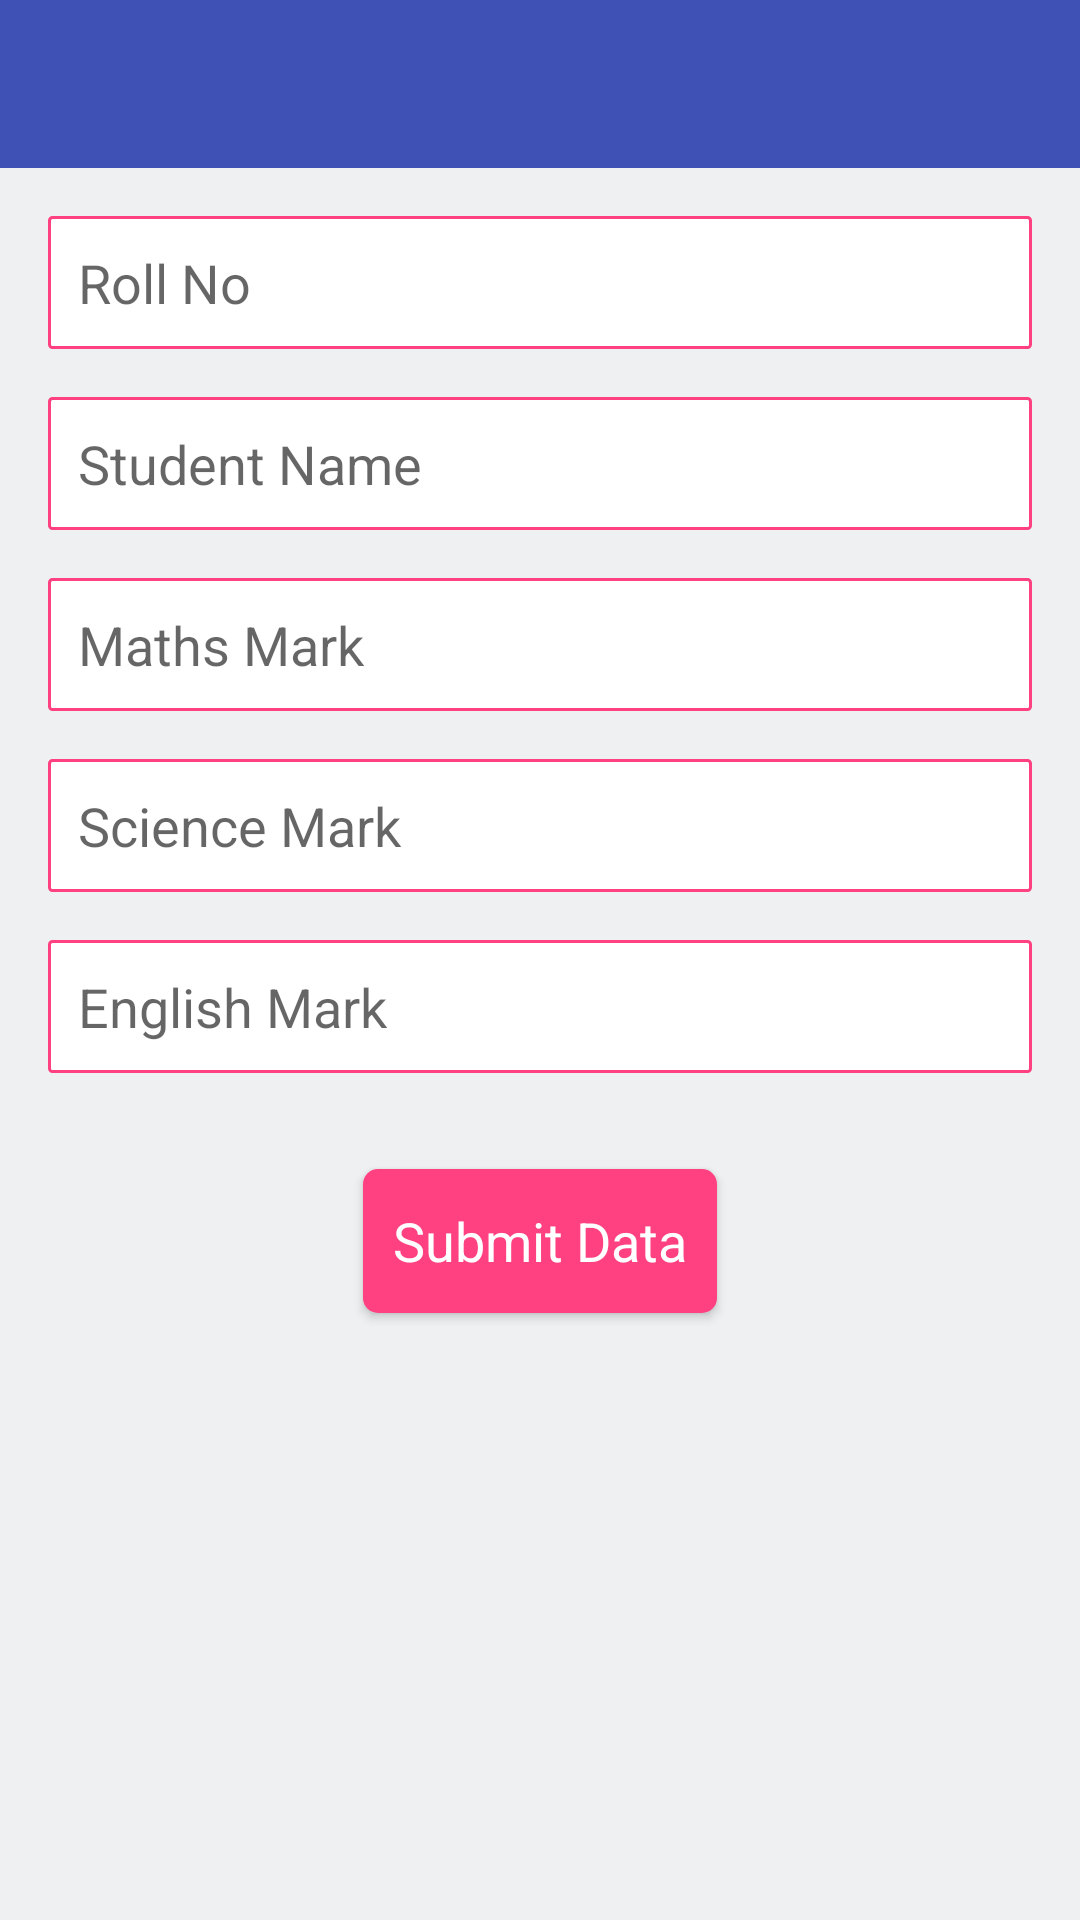

Android layout source for this screen:
<!-- AndroidManifest.xml: application theme AppMatrialTheme -->
<!-- res/layout/activity_data_insert.xml -->
<?xml version="1.0" encoding="utf-8"?>
<LinearLayout xmlns:android="http://schemas.android.com/apk/res/android"
    xmlns:app="http://schemas.android.com/apk/res-auto"
    xmlns:tools="http://schemas.android.com/tools"
    android:layout_width="match_parent"
    android:layout_height="match_parent"
    android:orientation="vertical"
    tools:context="com.neeraj.studentinfo.activity.DataInsertActivity"
    android:background="@color/colorBackground"
    >

    <include layout="@layout/toolbar" />

    <ScrollView
        android:layout_width="match_parent"
        android:layout_height="match_parent"
        android:layout_margin="@dimen/margin"
       >

        <LinearLayout
            android:layout_width="match_parent"
            android:layout_height="wrap_content"
            android:orientation="vertical"
            >


            <EditText
                android:id="@+id/et_userRollNo"
                android:hint="@string/roll_no"
                style="@style/AppMatrialTheme.EditTextStyle"
                android:digits="0123456789"
                android:maxLength="3"
                android:inputType="number"
                />

            <EditText
                android:id="@+id/et_userName"
                android:hint="@string/student_name"
                style="@style/AppMatrialTheme.EditTextStyle"
                android:inputType="textPersonName"
                />

             <EditText
                 android:id="@+id/et_userMathsMark"
                 android:hint="@string/maths_mark"
                 style="@style/AppMatrialTheme.EditTextStyle"
                 android:digits="0123456789"
                 android:maxLength="3"
                 android:inputType="number"
                 />

             <EditText
                 android:id="@+id/et_userScienceMark"
                 android:hint="@string/science_mark"
                 style="@style/AppMatrialTheme.EditTextStyle"
                 android:digits="0123456789"
                 android:maxLength="3"
                 android:inputType="number"
                 />

             <EditText
                 android:id="@+id/et_userEnglishMark"
                 android:hint="@string/english_mark"
                 style="@style/AppMatrialTheme.EditTextStyle"
                 android:digits="0123456789"
                 android:maxLength="3"
                 android:inputType="number"
                 />

             <Button
                 android:id="@+id/bt_inserData"
                 style="@style/AppMatrialTheme.ButtonStyle"
                 android:text="@string/submit_data"
                 />
        </LinearLayout>
    </ScrollView>
</LinearLayout>
<!-- res/layout/toolbar.xml (included above) -->
<?xml version="1.0" encoding="utf-8"?>
<android.support.v7.widget.Toolbar
    xmlns:android="http://schemas.android.com/apk/res/android"
    android:layout_width="match_parent"
    android:layout_height="wrap_content"
    xmlns:app="http://schemas.android.com/apk/res-auto"
    android:minHeight="?attr/actionBarSize"
    android:background="@color/colorPrimary"
    app:theme="@style/MyToolBarTheme"
    app:popupTheme="@style/MyPopTheme"
    android:id="@+id/toolbar">

</android.support.v7.widget.Toolbar>
<!-- resources referenced by this layout -->
<resources>
  <color name="colorBackground">#eef0f1</color>
  <color name="colorPrimary">#3F51B5</color>
  <dimen name="margin">16dp</dimen>
  <string name="english_mark">English Mark</string>
  <string name="maths_mark">Maths Mark</string>
  <string name="roll_no">Roll No</string>
  <string name="science_mark">Science Mark</string>
  <string name="student_name">Student Name</string>
  <string name="submit_data">Submit Data</string>
  <style name="AppMatrialTheme.ButtonStyle" parent="Base.Widget.AppCompat.Button">
          <item name="android:layout_width">wrap_content</item>
          <item name="android:layout_height">wrap_content</item>
          <item name="android:background">@drawable/button_background</item>
          <item name="android:layout_gravity">center</item>
          <item name="android:layout_margin">@dimen/margin</item>
          <item name="android:textColor">@android:color/white</item>
          <item name="android:textAllCaps">false</item>
          <item name="android:textAppearance">?android:attr/textAppearanceMedium</item>
          <item name="android:padding">@dimen/padding_edittext</item>
      </style>
  <style name="AppMatrialTheme.EditTextStyle" parent="Base.Widget.AppCompat.EditText">
  
          <item name="android:background">@drawable/my_border</item>
          <item name="android:layout_marginBottom">@dimen/margin</item>
          <item name="android:layout_width">match_parent</item>
          <item name="android:layout_height">wrap_content</item>
          <item name="android:padding">@dimen/padding_edittext</item>
          <item name="android:textAppearance">?android:attr/textAppearanceMedium</item>
  
      </style>
  <style name="MyPopTheme" parent="ThemeOverlay.AppCompat.Light">
          <item name="android:background">@android:color/white</item>
          <item name="android:textColorPrimary">@android:color/black</item>
      </style>
  <style name="MyToolBarTheme" parent="ThemeOverlay.AppCompat.Light">
          <item name="android:textColorPrimary">@android:color/white</item>
          <item name="android:textColorSecondary">@android:color/white</item>
      </style>
  <style name="AppMatrialTheme" parent="SuperMaterialTheme">
  
      </style>
  <!-- drawable button_background (drawable) -->
  <?xml version="1.0" encoding="utf-8"?>
  <shape xmlns:android="http://schemas.android.com/apk/res/android"
      android:shape="rectangle" >
  
      
      <solid
          android:color="@color/colorAccent"/>
  
      
  
      
      <corners
         android:radius="5dp"/>
  
  
  
  </shape>
  <dimen name="padding_edittext">10dp</dimen>
  <!-- drawable my_border (drawable) -->
  <?xml version="1.0" encoding="utf-8"?>
  <shape xmlns:android="http://schemas.android.com/apk/res/android"
      android:shape="rectangle" >
  
      <stroke
          android:width="1dp"
          android:color="@color/colorAccent"
          >
      </stroke>
  
      <solid
          android:color="@android:color/white">
  
      </solid>
  
      <corners
          android:radius="1dp" >
      </corners>
  
  </shape>
  <style name="SuperMaterialTheme" parent="Theme.AppCompat.Light.NoActionBar">
          
          <item name="colorPrimary">@color/colorPrimary</item>
          <item name="colorPrimaryDark">@color/colorPrimaryDark</item>
          <item name="colorAccent">@color/colorAccent</item>
      </style>
  <color name="colorAccent">#FF4081</color>
  <color name="colorPrimaryDark">#303F9F</color>
</resources>
